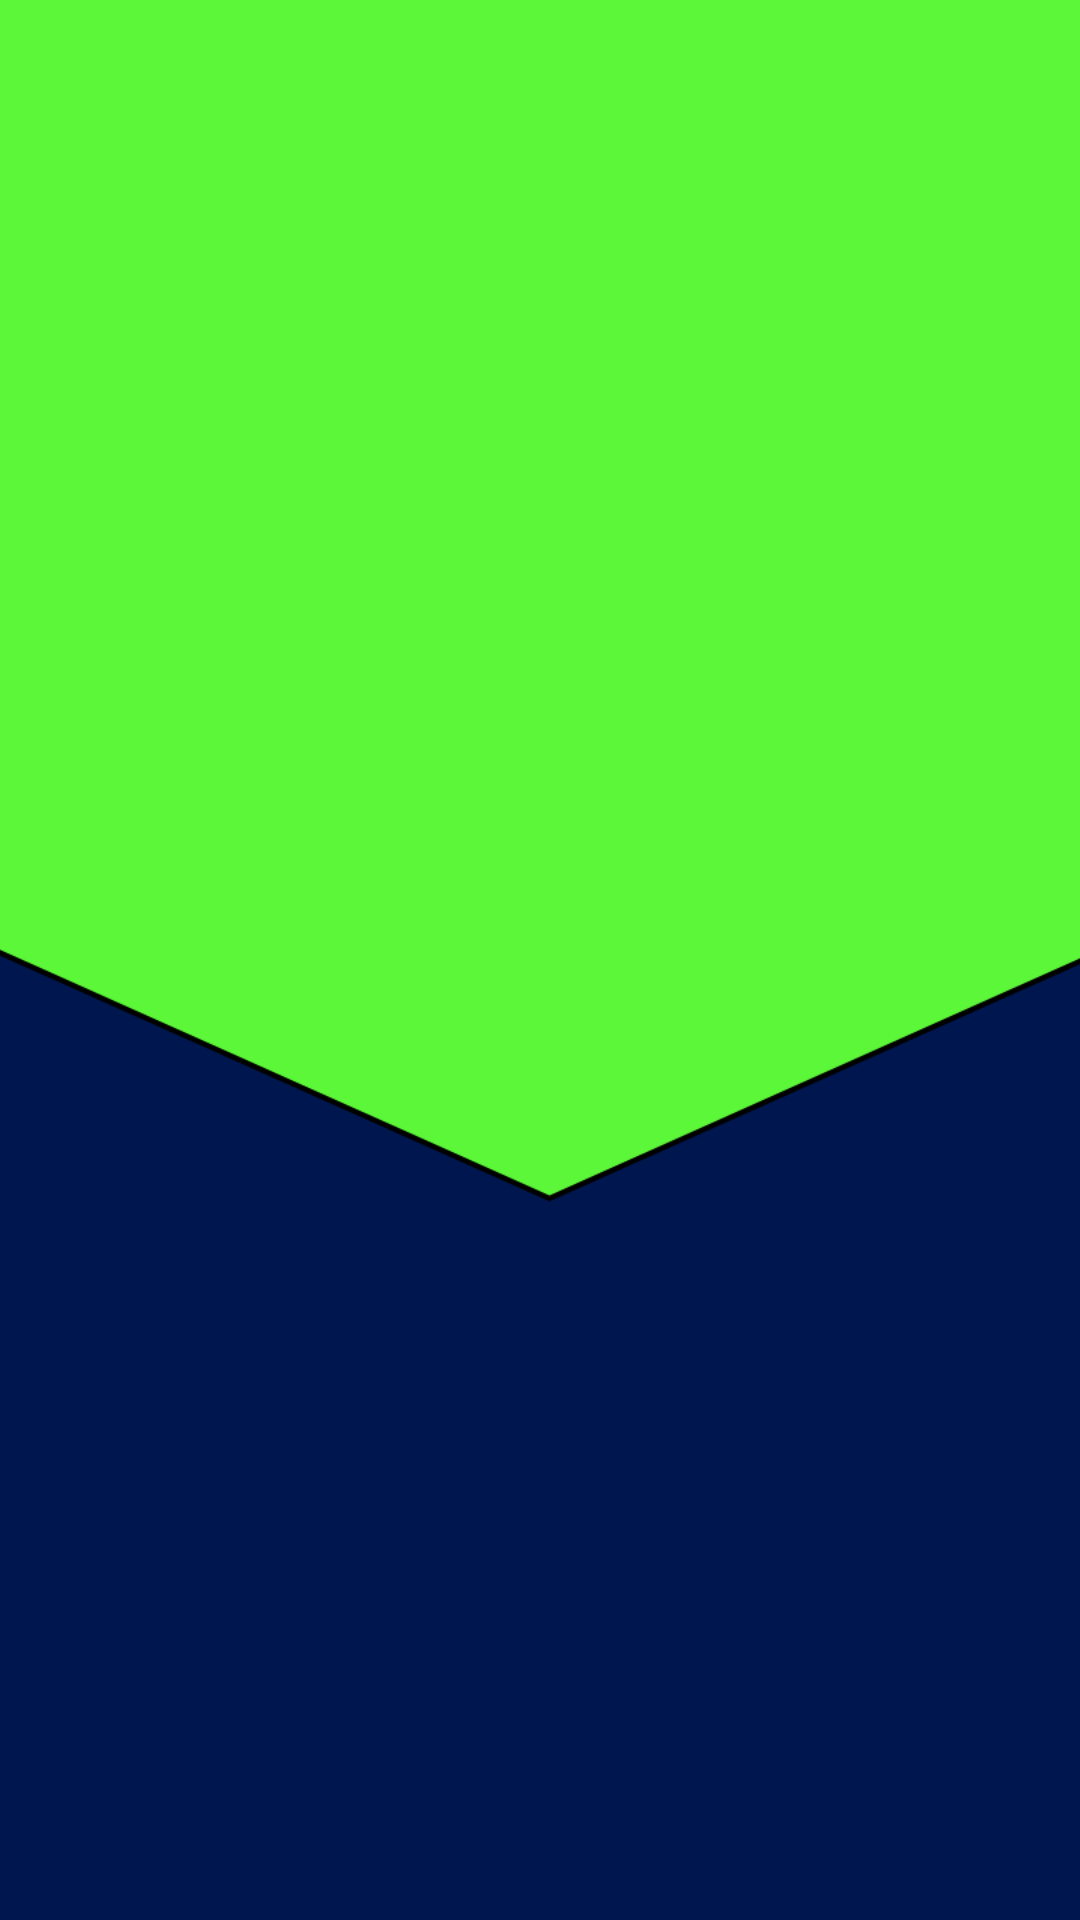

The Android layout XML behind this screen, and the referenced resources:
<!-- AndroidManifest.xml: application theme Theme.KamhomePharmacy -->
<!-- res/layout/activity_shop_drugs.xml -->
<LinearLayout xmlns:android="http://schemas.android.com/apk/res/android"
    xmlns:app="http://schemas.android.com/apk/res-auto"
    xmlns:tools="http://schemas.android.com/tools"
    android:layout_width="match_parent"
    android:background="@drawable/background"
    android:layout_height="match_parent"
    android:orientation="horizontal"
    tools:context=".ShopDrugs">


</LinearLayout>
<!-- resources referenced by this layout -->
<resources>
  <!-- drawable background: png bitmap (drawable-v24, 11067 bytes) -->
  <style name="Theme.KamhomePharmacy" parent="Theme.MaterialComponents.DayNight.NoActionBar">
          
          <item name="colorPrimary">@color/dark_blue</item>
          <item name="colorPrimaryVariant">@color/dark_blue</item>
          <item name="colorOnPrimary">@color/white</item>
          
          <item name="colorSecondary">@color/teal_200</item>
          <item name="colorSecondaryVariant">@color/teal_700</item>
          <item name="colorOnSecondary">@color/white</item>
          
          <item name="android:statusBarColor" tools:targetApi="l">?attr/colorPrimaryVariant</item>
          
      </style>
  <color name="dark_blue">#001648</color>
  <color name="white">#FFFFFFFF</color>
  <color name="teal_200">#FF03DAC5</color>
  <color name="teal_700">#FF018786</color>
</resources>
